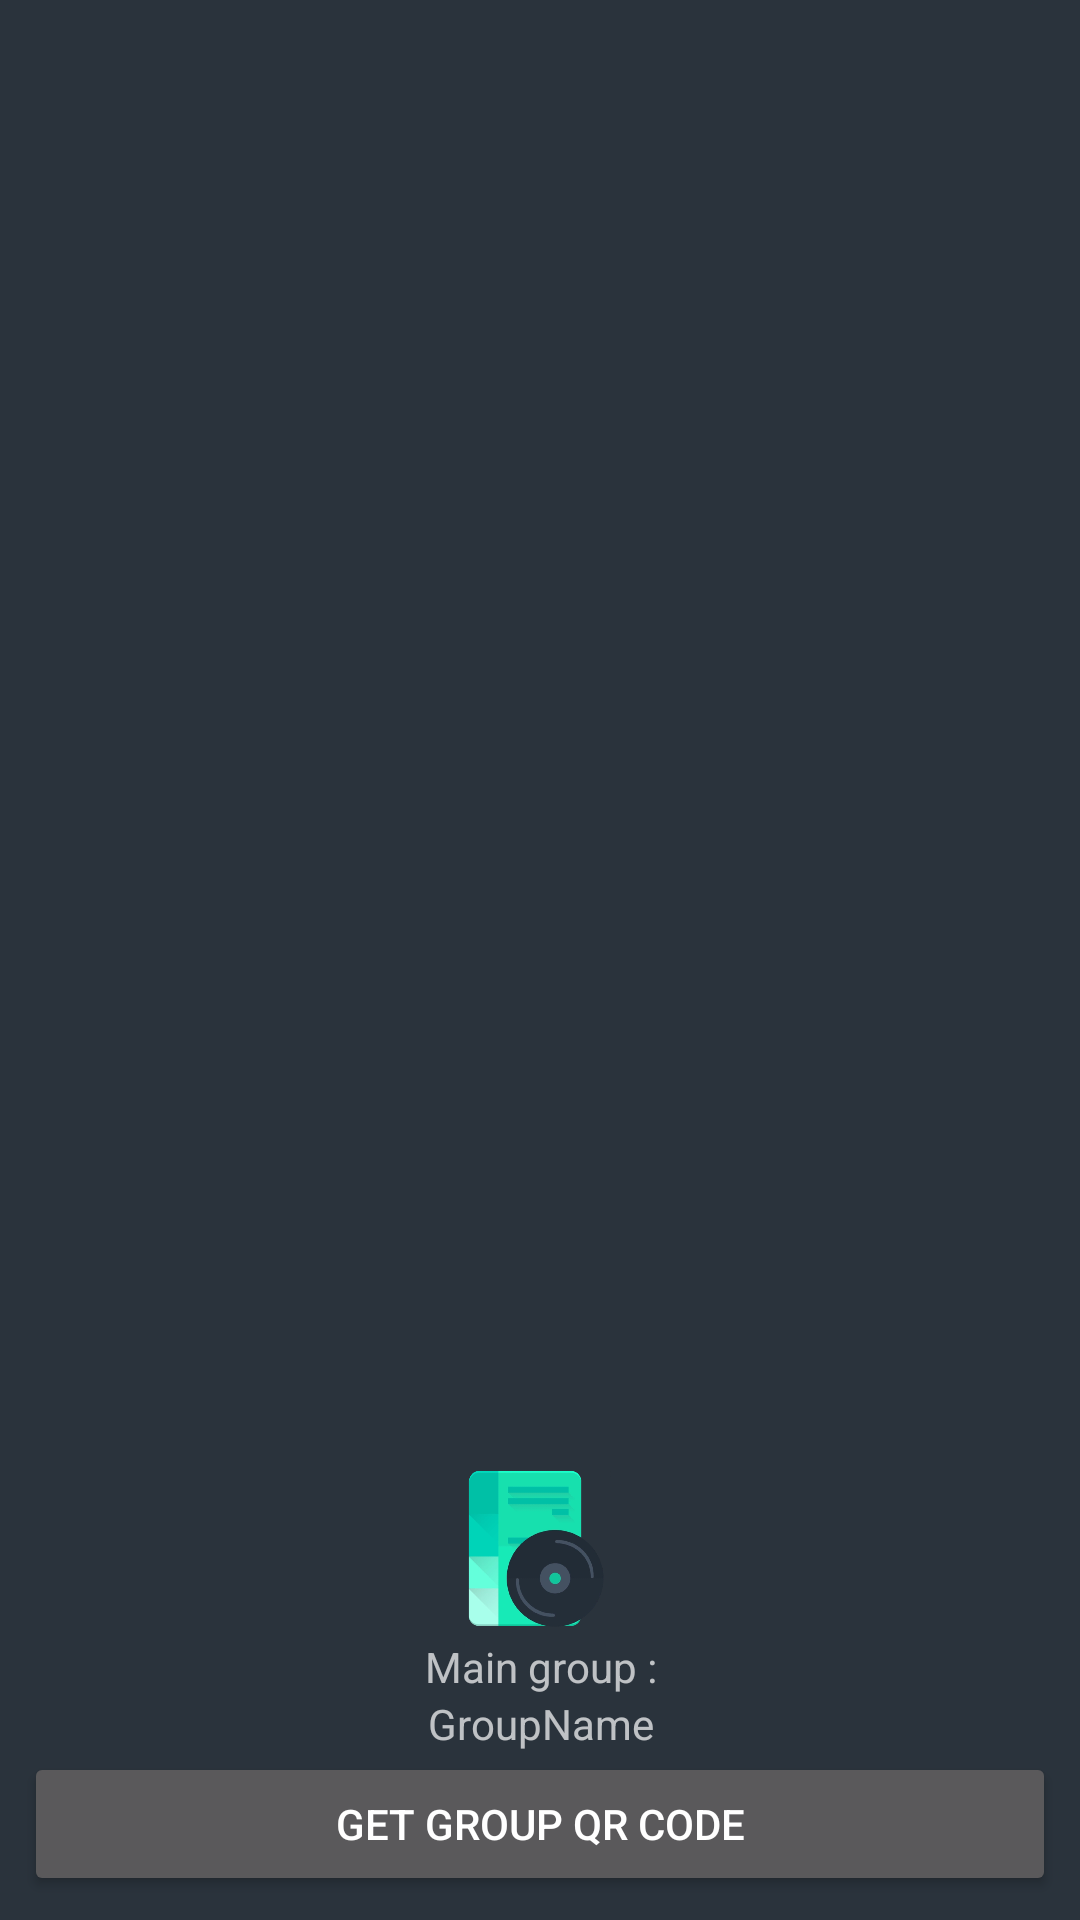

This screen was rendered from an Android layout file. Write that file and the resources it references.
<!-- AndroidManifest.xml: application theme AppTheme -->
<!-- res/layout/nav_header_main.xml -->
<?xml version="1.0" encoding="utf-8"?>
<LinearLayout xmlns:android="http://schemas.android.com/apk/res/android"
    android:layout_width="match_parent"
    android:layout_height="@dimen/nav_header_height"
    android:gravity="bottom"
    android:background="@color/darkAccent"
    android:orientation="vertical"
    android:padding="8dp"
    android:theme="@style/ThemeOverlay.AppCompat.Dark">
    <ImageView
        android:layout_width="wrap_content"
        android:layout_height="60dp"
        android:src="@drawable/empty_img"/>
    <TextView
        android:layout_width="match_parent"
        android:layout_height="wrap_content"
        android:gravity="center"
        android:text="@string/main_group_text"/>
    <TextView
        android:layout_width="match_parent"
        android:layout_height="wrap_content"
        android:id="@+id/nav_bar_group_name"
        android:gravity="center"
        android:text="GroupName"/>
    <Button
        android:layout_width="match_parent"
        android:layout_height="wrap_content"
        android:id="@+id/nav_view_get_qr_code_btn"
        android:text="@string/get_group_qr_code"/>

</LinearLayout>
<!-- resources referenced by this layout -->
<resources>
  <color name="darkAccent">#2A333C</color>
  <!-- drawable empty_img: png bitmap (drawable, 39956 bytes) -->
  <string name="get_group_qr_code">Get group QR code</string>
  <string name="main_group_text">Main group :</string>
  <style name="AppTheme" parent="Theme.AppCompat.Light.DarkActionBar">
          
          <item name="colorPrimary">@color/colorPrimary</item>
          <item name="colorPrimaryDark">@color/colorPrimaryDark</item>
          <item name="colorAccent">@color/colorAccent</item>
          <item name="android:windowContentTransitions">true</item>
      </style>
  <color name="colorPrimary">#1DE9B6</color>
  <color name="colorPrimaryDark">#00BFA5</color>
  <color name="colorAccent">#1DE9B6</color>
</resources>
